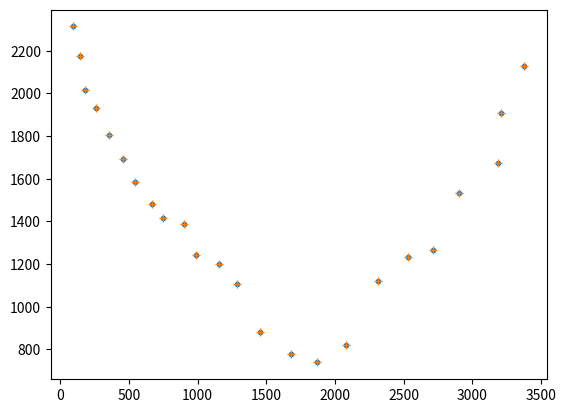

Recreate this plot in Python.
import matplotlib.pyplot as plt
import numpy as np
import sys

n = 3

center_col_list = [96, 142, 184, 264, 353, 459, 542, 670, 750, 902, 990, 1154, 1286, 1452, 1678, 1872, 2078, 2312, 2530, 2710, 2903, 3189, 3204, 3376]
highest_row_list = [2314, 2174, 2018, 1932, 1806, 1694, 1584, 1484, 1416, 1387, 1244, 1202, 1109, 880, 781, 739, 822, 1121, 1232, 1268, 1533, 1673, 1909, 2130]

center_col_n = np.array(center_col_list).reshape((len(center_col_list),1))
center_col_n_squared = np.square(center_col_n).reshape((len(center_col_list),1))
highest_row_n = np.array(highest_row_list).reshape((len(center_col_list),1))
b_coeffs = np.ones(shape=center_col_n_squared.shape)

X = np.concatenate([b_coeffs,center_col_n,center_col_n_squared],axis=1) # the design matrix
print(X)

Xy_high = np.concatenate([X, highest_row_n],axis=1)
u_high, s_high, vh_high = np.linalg.svd(Xy_high, full_matrices=True)
print(vh_high)

V_high = vh_high.T
print(V_high)

a_tls_high = -V_high[0:n,n] / V_high[n,n]
a_tls_high = a_tls_high.reshape((len(a_tls_high),1))
print(a_tls_high)
print(a_tls_high.shape)

Xtyt_high = -Xy_high.dot(V_high[:,n].reshape(-1,1)).dot( V_high[:,n].reshape(-1,1).T )

Xt_high = Xtyt_high[:,0:n]
print(Xt_high)

y_tls_high = (X+Xt_high).dot(a_tls_high)
print("y_tls_high", y_tls_high)

plt.plot(center_col_list,highest_row_n,'.')
plt.plot((X)[:,1], y_tls_high,'+')

plt.show()

sys.exit()

# print(V_high[:,n].reshape(-1,1).shape)
print(-Xy_high.dot(V_high[:,n]))
print(Xy_high)
print(Xtyt)
